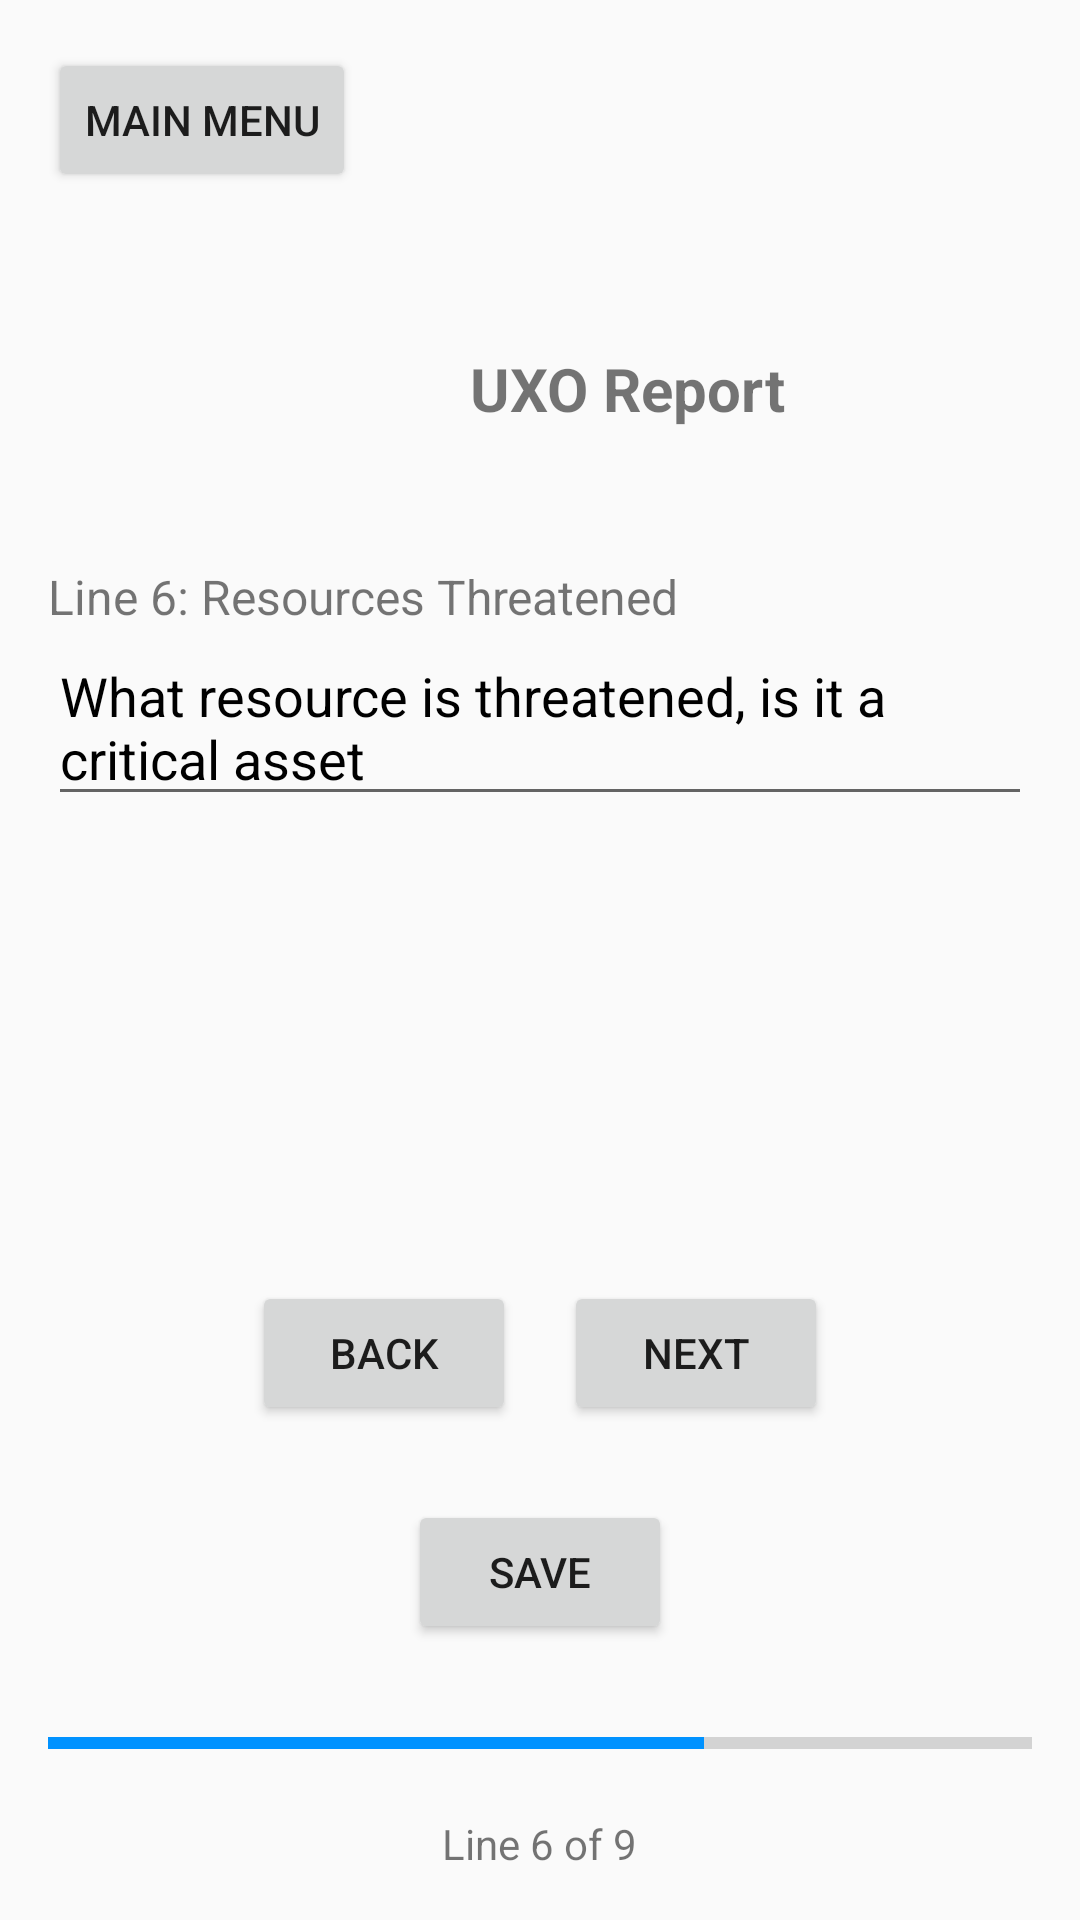

Produce the Android XML layout that renders to this screen, including the resource entries it uses.
<!-- AndroidManifest.xml: application theme AppTheme -->
<!-- res/layout/uxo_p6.xml -->
<RelativeLayout xmlns:android="http://schemas.android.com/apk/res/android"
    android:layout_width="match_parent"
    android:layout_height="match_parent"
    android:padding="16dp">

    <Button
                style="?attr/buttonStyleCustom"
        android:id="@+id/backToMenu"
        android:layout_width="wrap_content"
        android:layout_height="wrap_content"
        android:text="Main Menu" />


    
    <LinearLayout
        android:layout_width="match_parent"
        android:layout_height="wrap_content"
        android:layout_above="@+id/bottomPanel"
        android:orientation="vertical"
        android:layout_alignParentTop="true"
        android:layout_marginTop="100dp">
        <TextView
            android:layout_width="386dp"
            android:layout_height="wrap_content"
            android:baselineAligned="false"
            android:gravity="center_horizontal"
            android:text="UXO Report"
            android:textSize="20dp"
            android:textStyle="bold" />

        <TextView
            android:layout_width="wrap_content"
            android:layout_height="wrap_content"
            android:layout_marginTop="45dp"
            android:text="Line 6: Resources Threatened"
            android:textSize="16dp"/>

        <EditText
            android:textColorHint="@color/textColor"
            android:id="@+id/asset"
            android:layout_width="match_parent"
            android:layout_height="wrap_content"
            android:hint="What resource is threatened, is it a critical asset" />

    </LinearLayout>
    


    <LinearLayout
        android:layout_width="match_parent"
        android:layout_height="wrap_content"
        android:orientation="vertical"
        android:id="@+id/bottomPanel"
        android:layout_alignParentBottom="true">

        <LinearLayout
            android:layout_width="match_parent"
            android:layout_height="wrap_content"
            android:orientation="horizontal"
            android:gravity="center_horizontal">

            <Button
                style="?attr/buttonStyleCustom"
                android:id="@+id/Back"
                android:layout_width="wrap_content"
                android:layout_height="wrap_content"
                android:text="Back"
                android:layout_marginRight="16dp"/>

            <Button
                style="?attr/buttonStyleCustom"
                android:id="@+id/Next"
                android:layout_width="wrap_content"
                android:layout_height="wrap_content"
                android:text="Next" />
        </LinearLayout>

        <LinearLayout
            android:layout_width="match_parent"
            android:layout_height="wrap_content"
            android:gravity="center"
            android:layout_marginTop="25dp">
            <Button
                style="?attr/buttonStyleCustom"
                android:layout_width="wrap_content"
                android:layout_height="wrap_content"
                android:id="@+id/saveNReview"
                android:text="Save"/>
        </LinearLayout>

        <ProgressBar
            android:id="@+id/step"
            style="?android:attr/progressBarStyleHorizontal"
            android:layout_width="match_parent"
            android:layout_height="wrap_content"
            android:layout_marginTop="25dp"
            android:layout_marginBottom="16dp"
            android:indeterminate="false"
            android:max="9"
            android:progress="6"
            />
        <LinearLayout
            android:layout_width="match_parent"
            android:layout_height="wrap_content"
            android:gravity="center">

            <TextView
                android:layout_width="wrap_content"
                android:layout_height="wrap_content"
                android:text="Line 6 of 9" />
        </LinearLayout>
    </LinearLayout>
    
</RelativeLayout>
<!-- resources referenced by this layout -->
<resources>
  <color name="textColor">#000000</color>
  <style name="AppTheme" parent="Theme.AppCompat.Light.NoActionBar">
          <item name="colorPrimary">@color/colorPrimary</item>
          <item name="colorPrimaryDark">@color/colorPrimaryDark</item>
          <item name="colorAccent">@color/colorAccent</item>
      </style>
  <color name="colorPrimary">#FFFFFF</color>
  <color name="colorPrimaryDark">#FFFFFF</color>
  <color name="colorAccent">#0092ff</color>
</resources>
